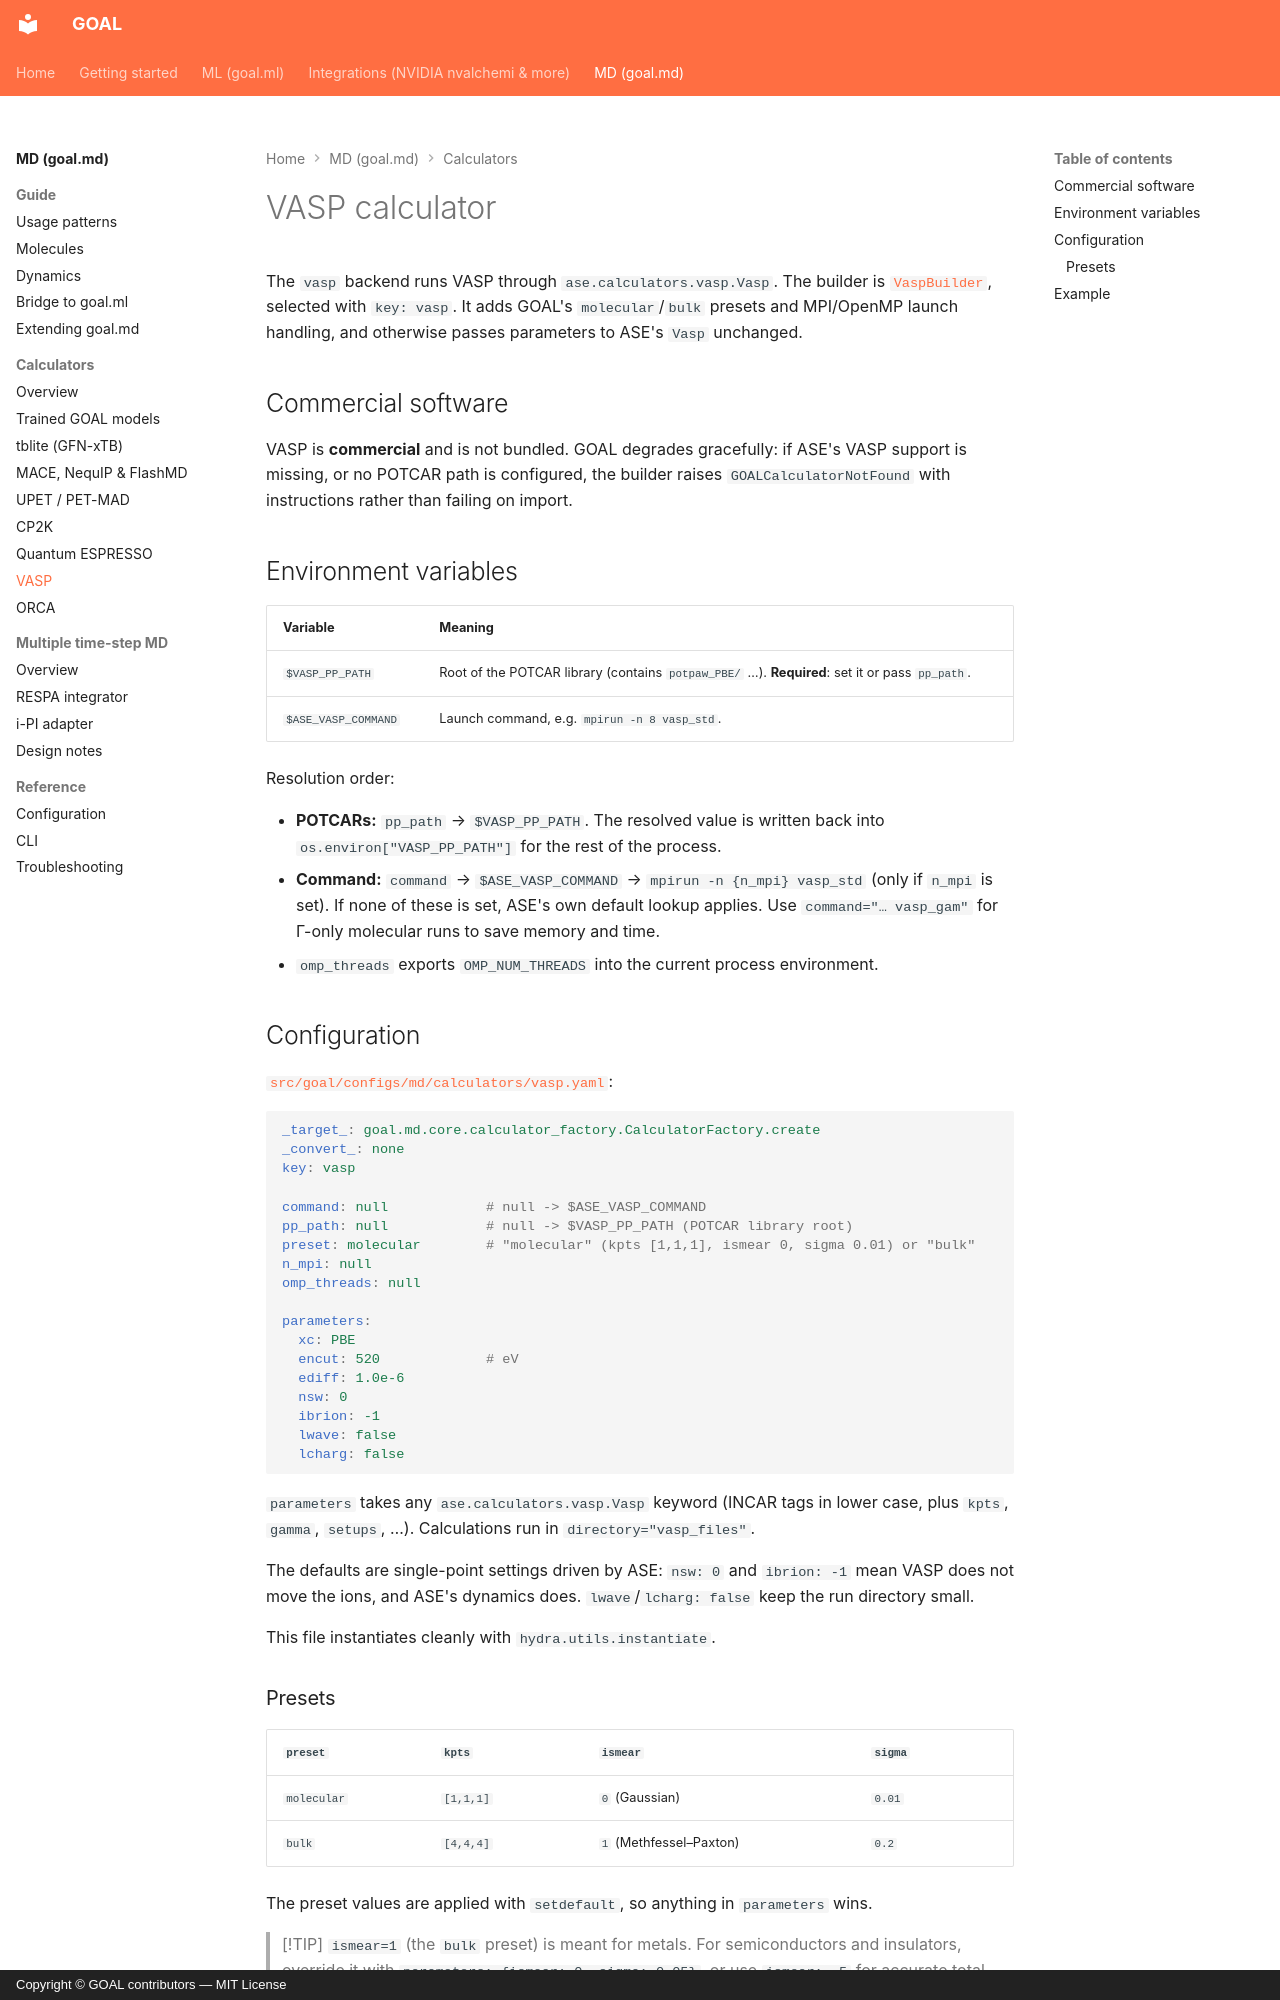

repository: Nourollah/GOAL · page: md/calculators/vasp/index.html · generator: mkdocs · copyright: Copyright © GOAL contributors — MIT License

# VASP calculator

The `vasp` backend runs VASP through `ase.calculators.vasp.Vasp`. The builder is [`VaspBuilder`](https://github.com/Nourollah/GOAL/blob/main/src/goal/md/core/calculator_factory.py), selected with `key: vasp`. It adds GOAL's `molecular`/`bulk` presets and MPI/OpenMP launch handling, and otherwise passes parameters to ASE's `Vasp` unchanged.

## Commercial software

VASP is **commercial** and is not bundled. GOAL degrades gracefully: if ASE's VASP support is missing, or no POTCAR path is configured, the builder raises `GOALCalculatorNotFound` with instructions rather than failing on import.

## Environment variables

| Variable | Meaning |
|----------|---------|
| `$VASP_PP_PATH` | Root of the POTCAR library (contains `potpaw_PBE/` …). **Required**: set it or pass `pp_path`. |
| `$ASE_VASP_COMMAND` | Launch command, e.g. `mpirun -n 8 vasp_std`. |

Resolution order:

- **POTCARs:** `pp_path` → `$VASP_PP_PATH`. The resolved value is written back into `os.environ["VASP_PP_PATH"]` for the rest of the process.
- **Command:** `command` → `$ASE_VASP_COMMAND` → `mpirun -n {n_mpi} vasp_std` (only if `n_mpi` is set). If none of these is set, ASE's own default lookup applies. Use `command="… vasp_gam"` for Γ-only molecular runs to save memory and time.
- `omp_threads` exports `OMP_NUM_THREADS` into the current process environment.

## Configuration

[`src/goal/configs/md/calculators/vasp.yaml`](https://github.com/Nourollah/GOAL/blob/main/src/goal/configs/md/calculators/vasp.yaml):

```yaml
_target_: goal.md.core.calculator_factory.CalculatorFactory.create
_convert_: none
key: vasp

command: null            # null -> $ASE_VASP_COMMAND
pp_path: null            # null -> $VASP_PP_PATH (POTCAR library root)
preset: molecular        # "molecular" (kpts [1,1,1], ismear 0, sigma 0.01) or "bulk"
n_mpi: null
omp_threads: null

parameters:
  xc: PBE
  encut: 520             # eV
  ediff: 1.0e-6
  nsw: 0
  ibrion: -1
  lwave: false
  lcharg: false
```

`parameters` takes any `ase.calculators.vasp.Vasp` keyword (INCAR tags in lower case, plus `kpts`, `gamma`, `setups`, …). Calculations run in `directory="vasp_files"`.

The defaults are single-point settings driven by ASE: `nsw: 0` and `ibrion: -1` mean VASP does not move the ions, and ASE's dynamics does. `lwave`/`lcharg: false` keep the run directory small.

This file instantiates cleanly with `hydra.utils.instantiate`.
